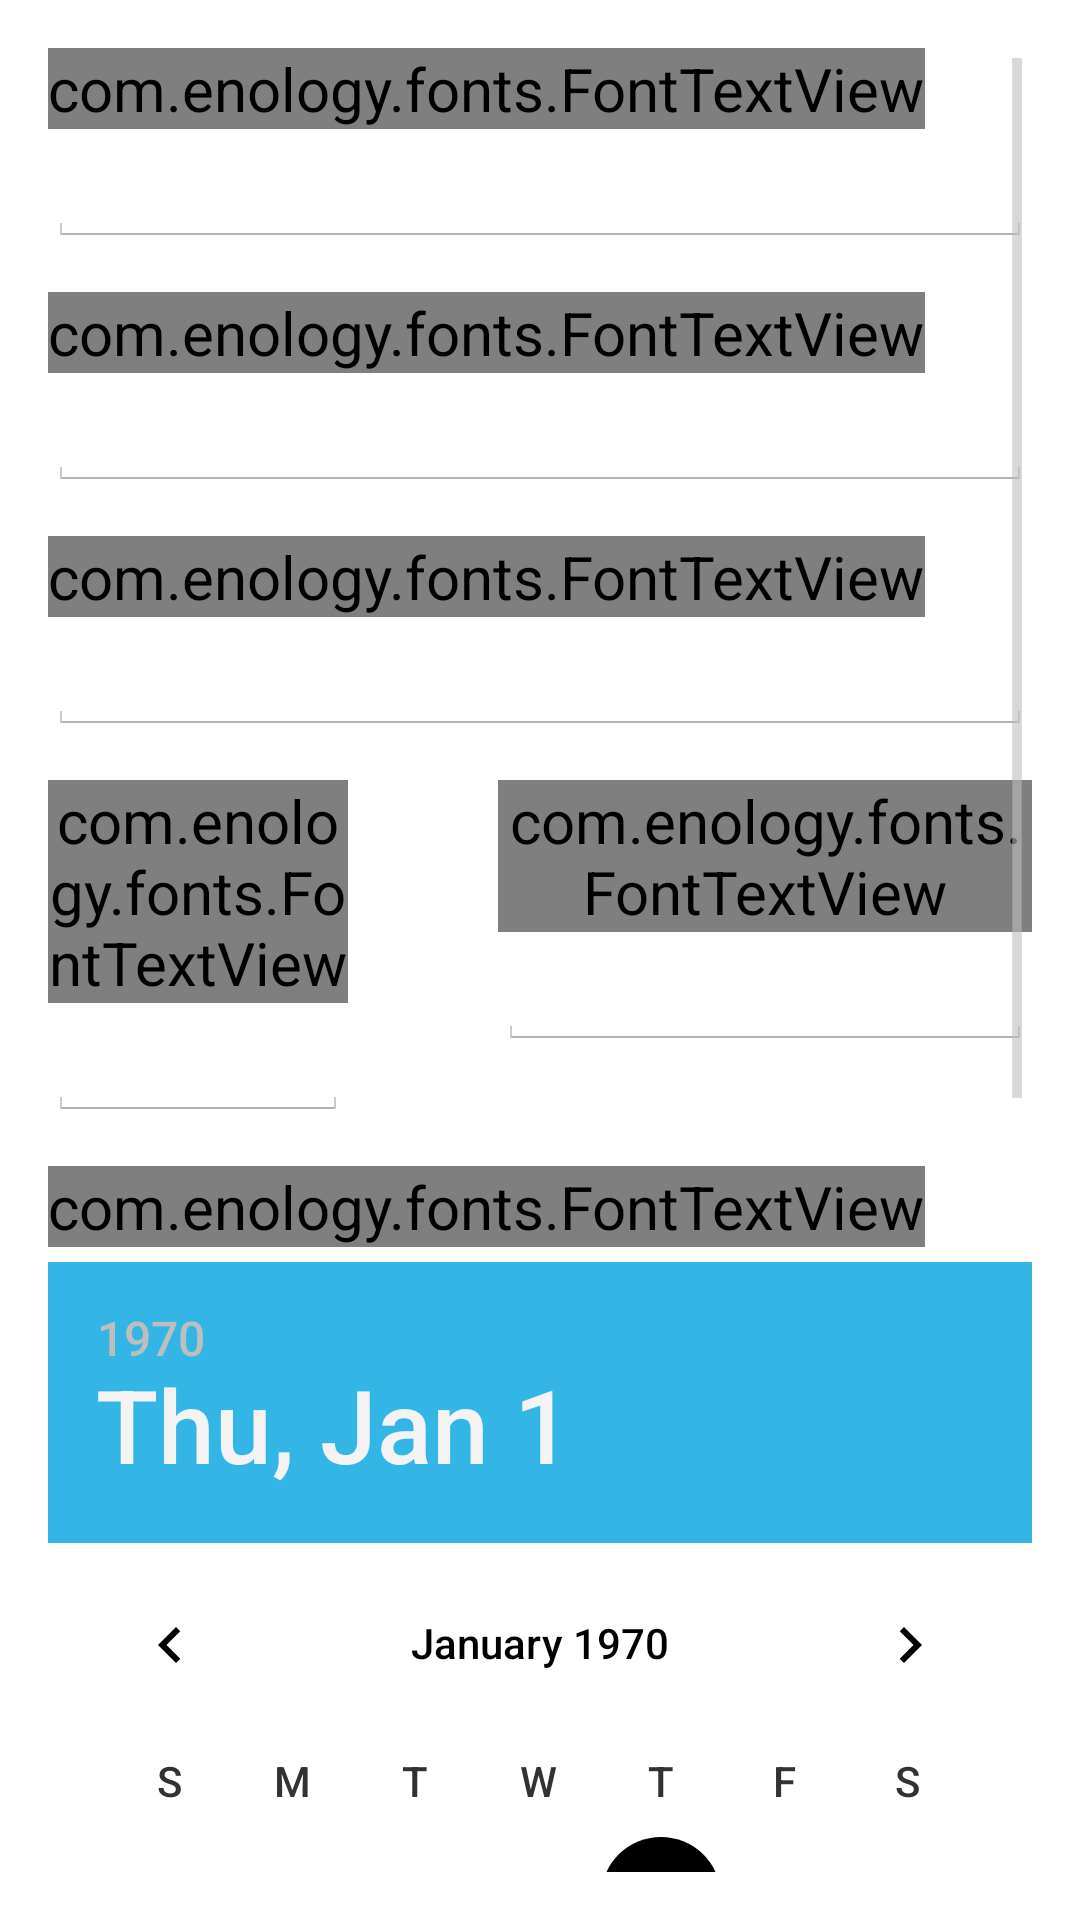

Reconstruct the res/layout file that produces this screen, plus the resources it refers to.
<!-- AndroidManifest.xml: application theme AppTheme -->
<!-- res/layout/cave_activity_add_bottle.xml -->
<?xml version="1.0" encoding="utf-8"?>
<LinearLayout xmlns:android="http://schemas.android.com/apk/res/android"
    xmlns:tools="http://schemas.android.com/tools"
    android:layout_width="match_parent"
    android:layout_height="match_parent"
    android:paddingBottom="@dimen/activity_vertical_margin"
    android:paddingLeft="@dimen/activity_horizontal_margin"
    android:paddingRight="@dimen/activity_horizontal_margin"
    android:paddingTop="@dimen/activity_vertical_margin"
    android:orientation="vertical"
    tools:context="com.enology.eip.e_nology.cave.AddBottleActivity">


    <ScrollView
        android:layout_width="match_parent"
        android:layout_height="match_parent">

        <LinearLayout
            android:layout_width="match_parent"
            android:layout_height="match_parent"
            android:orientation="vertical">

            <com.enology.fonts.FontTextView
                android:layout_width="wrap_content"
                android:layout_height="wrap_content"
                android:textColor="@color/black"
                android:text="@string/text_cave_add_nom"/>

            <EditText
                android:id="@+id/cave_add_name"
                android:layout_width="match_parent"
                android:layout_height="wrap_content"
                android:layout_marginBottom="15dp"
                android:singleLine="true"/>

            <com.enology.fonts.FontTextView
                android:textColor="@color/black"
                android:layout_width="wrap_content"
                android:layout_height="wrap_content"
                android:text="@string/text_cave_add_cru"/>

            <EditText
                android:id="@+id/cave_add_cru"
                android:layout_width="match_parent"
                android:layout_height="wrap_content"
                android:layout_marginBottom="15dp"
                android:singleLine="true"/>

            <com.enology.fonts.FontTextView
                android:textColor="@color/black"
                android:layout_width="wrap_content"
                android:layout_height="wrap_content"
                android:text="@string/text_cave_add_grade"/>

            <EditText
                android:id="@+id/cave_add_grade"
                android:layout_width="match_parent"
                android:layout_height="wrap_content"
                android:layout_marginBottom="15dp"
                android:numeric="integer"
                android:singleLine="true"/>

            <LinearLayout
                android:layout_width="match_parent"
                android:layout_height="wrap_content"
                android:layout_marginBottom="15dp"
                android:orientation="horizontal">

                <LinearLayout
                    android:layout_width="100dp"
                    android:layout_height="wrap_content"
                    android:layout_marginRight="50dp"
                    android:orientation="vertical">

                    <com.enology.fonts.FontTextView
                        android:textColor="@color/black"
                        android:layout_width="wrap_content"
                        android:layout_height="wrap_content"
                        android:text="@string/text_cave_add_annee"/>

                    <EditText
                        android:id="@+id/cave_add_annee"
                        android:layout_width="match_parent"
                        android:layout_height="wrap_content"
                        android:maxLength="4"
                        android:singleLine="true"
                        android:numeric="integer"/>

                </LinearLayout>

                <LinearLayout
                    android:layout_width="wrap_content"
                    android:layout_height="wrap_content"
                    android:orientation="vertical">

                    <com.enology.fonts.FontTextView
                        android:textColor="@color/black"
                        android:layout_width="wrap_content"
                        android:layout_height="wrap_content"
                        android:text="@string/text_cave_add_prix"/>

                    <EditText
                        android:id="@+id/cave_add_prix"
                        android:layout_width="match_parent"
                        android:layout_height="wrap_content"
                        android:numeric="decimal"
                        android:singleLine="true"/>

                </LinearLayout>

            </LinearLayout>

            <com.enology.fonts.FontTextView
                android:textColor="@color/black"
                android:layout_width="wrap_content"
                android:layout_height="wrap_content"
                android:layout_marginBottom="5dp"
                android:text="@string/text_cave_add_date_opti"/>

            <DatePicker
                android:id="@+id/cave_add_date"
                android:layout_width="wrap_content"
                android:layout_height="wrap_content"
                android:datePickerMode="calendar"
                android:layout_marginBottom="15dp"
                />

            <com.enology.fonts.FontTextView
                android:textColor="@color/black"
                android:layout_width="wrap_content"
                android:layout_height="wrap_content"
                android:layout_marginBottom="5dp"
                android:text="@string/text_cave_add_note"/>

            <EditText
                android:id="@+id/cave_add_note"
                android:layout_width="match_parent"
                android:layout_height="wrap_content"
                android:minHeight="100dp"
                android:layout_marginBottom="15dp"
                />

            <Button
                android:id="@+id/cave_add_submit"
                android:layout_width="match_parent"
                android:layout_height="wrap_content"
                android:text="@string/text_cave_add_submit"/>

        </LinearLayout>
    </ScrollView>
</LinearLayout>
<!-- resources referenced by this layout -->
<resources>
  <color name="black">#000000</color>
  <dimen name="activity_horizontal_margin">16dp</dimen>
  <dimen name="activity_vertical_margin">16dp</dimen>
  <string name="text_cave_add_annee">Année</string>
  <string name="text_cave_add_cru">Cru</string>
  <string name="text_cave_add_date_opti">Date optimale de consommation</string>
  <string name="text_cave_add_grade">Grade</string>
  <string name="text_cave_add_nom">Nom</string>
  <string name="text_cave_add_note">Note</string>
  <string name="text_cave_add_prix">Prix (Euro)</string>
  <string name="text_cave_add_submit">Ajouter</string>
  <style name="AppTheme" parent="android:Theme.Holo.Light">
          
          <item name="android:textViewStyle">@style/TextViewStyle</item>
          <item name="android:actionBarStyle">@style/ActionBarStyle</item>
          <item name="android:actionOverflowButtonStyle">@style/OverFlow</item>
      </style>
  <style name="TextViewStyle" parent="@android:style/Widget.Holo.Light.TextView">
          <item name="android:textAppearance">@style/TextAppearance</item>
      </style>
  <style name="ActionBarStyle" parent="@android:style/Widget.Holo.Light.ActionBar.Solid.Inverse">
          <item name="android:background">@color/background_color</item>
          <item name="android:alpha">200</item>
      </style>
  <style name="OverFlow" parent="@android:style/Widget.Holo.ActionButton.Overflow">
          <item name="android:src">@drawable/ic_add_black</item>
      </style>
  <style name="TextAppearance" parent="@android:style/TextAppearance.Holo">
          <item name="android:textSize">20sp</item>
          <item name="android:textColor">#ffffff</item>
      </style>
  <color name="background_color">#323542</color>
</resources>
